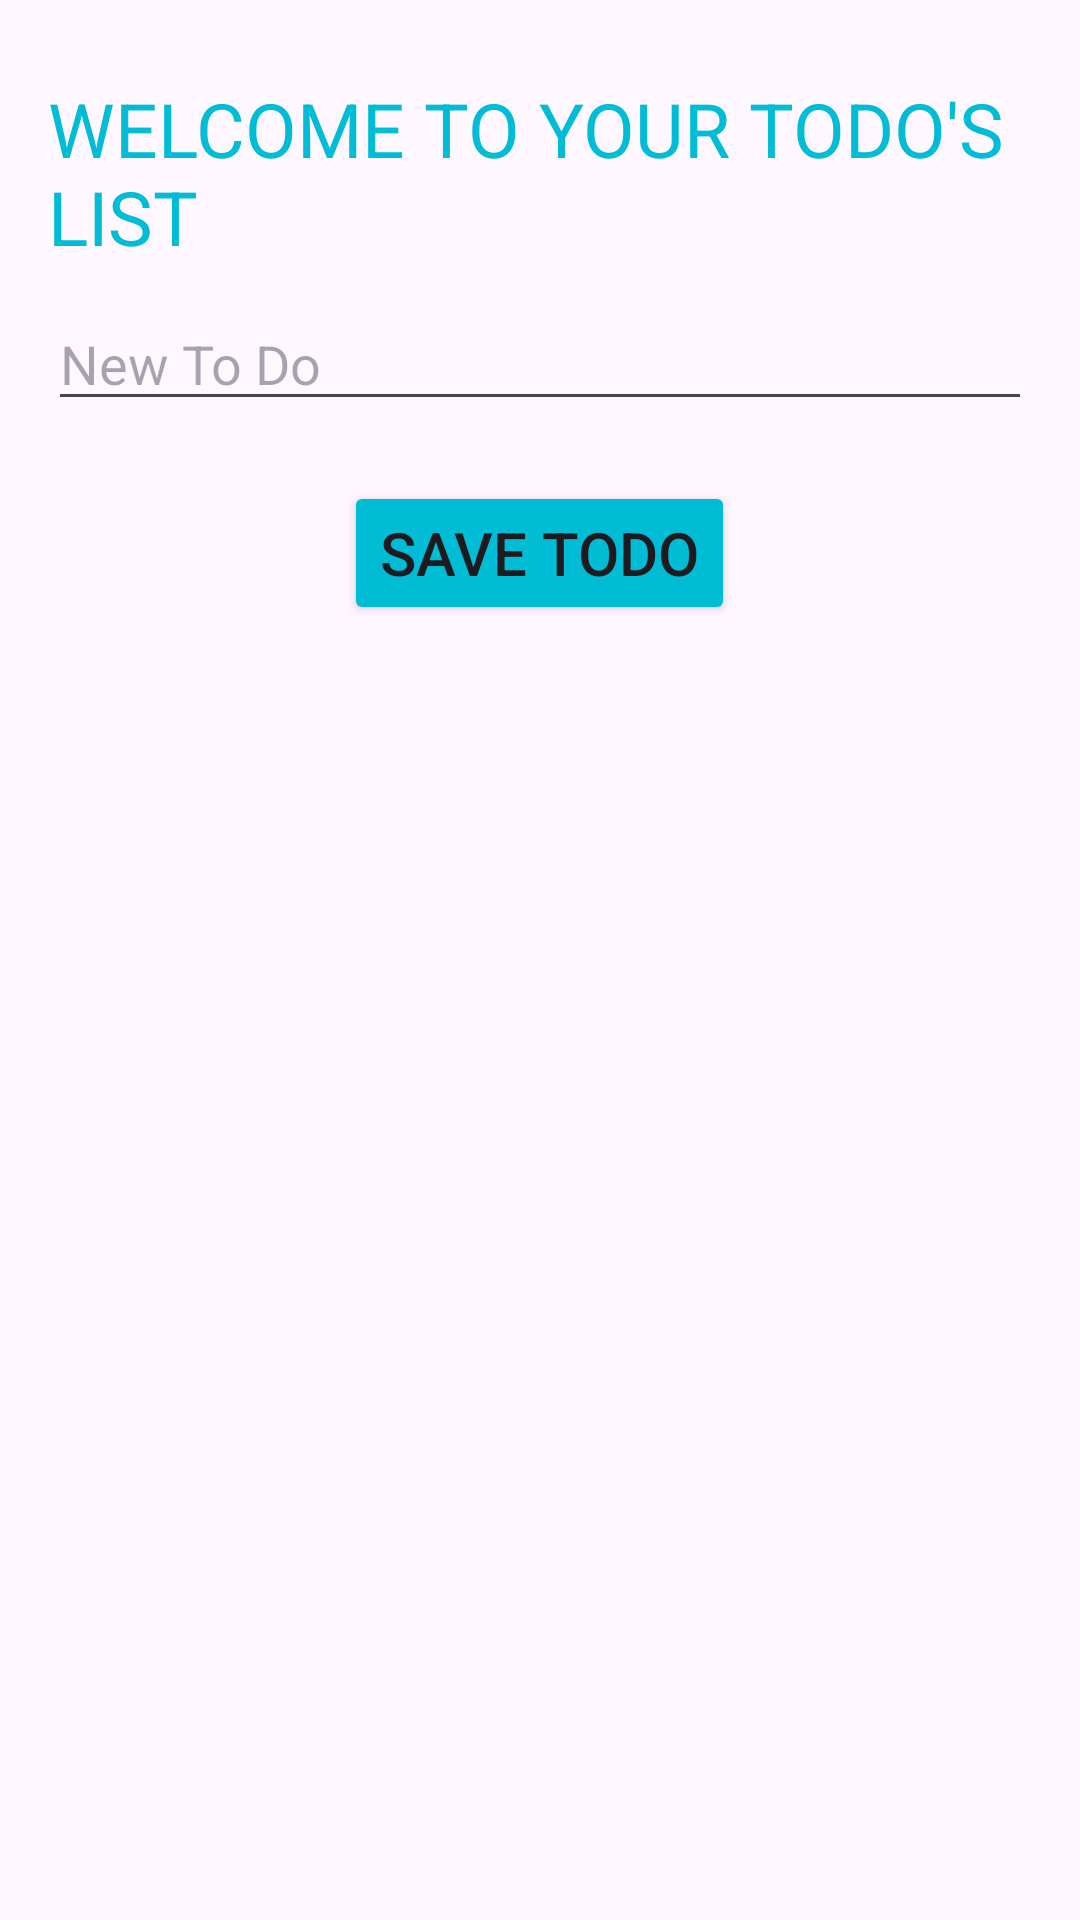

Reconstruct the res/layout file that produces this screen, plus the resources it refers to.
<!-- AndroidManifest.xml: application theme Theme.ToDoMobile -->
<!-- res/layout/activity_main.xml -->
<?xml version="1.0" encoding="utf-8"?>
<androidx.constraintlayout.widget.ConstraintLayout
        xmlns:android="http://schemas.android.com/apk/res/android"
        xmlns:tools="http://schemas.android.com/tools"
        xmlns:app="http://schemas.android.com/apk/res-auto"
        android:layout_width="match_parent"
        android:layout_height="match_parent"
        tools:context=".MainActivity">

    <LinearLayout
            android:id="@+id/linear"
            android:layout_width="match_parent"
            android:layout_height="match_parent"
            android:orientation="vertical"
            android:padding="16dp">
        <TextView

                android:id="@+id/title"
                android:layout_width="wrap_content"
                android:layout_height="wrap_content"
                android:layout_marginTop="10dp"
                android:text="Welcome To Your ToDo's List"
                android:textAllCaps="true"
                android:textColor="#00BCD4"
                android:textSize="25sp"
                app:layout_constraintTop_toTopOf="parent" />

        <EditText

                android:id="@+id/editText1"
                android:layout_width="match_parent"
                android:layout_height="wrap_content"
                android:layout_marginTop="10dp"
                android:ems="10"
                android:hint="New To Do"
                app:layout_constraintEnd_toEndOf="parent"
                app:layout_constraintHorizontal_bias="0.184"
                app:layout_constraintStart_toStartOf="parent"
                app:layout_constraintTop_toTopOf="parent"/>

        <Button android:id="@+id/btn"
                android:layout_width="wrap_content"
                android:layout_height="wrap_content"
                android:layout_marginTop="20dp"
                android:text="Save Todo"
                android:textAllCaps="true"
                android:layout_gravity="center"
                android:textSize="20sp"
                android:backgroundTint="#00BCD4"
                android:layout_alignParentBottom="true">

        </Button>

    </LinearLayout>








    </androidx.constraintlayout.widget.ConstraintLayout>
<!-- resources referenced by this layout -->
<resources>
  <style name="Theme.ToDoMobile" parent="Base.Theme.ToDoMobile" />
  <style name="Base.Theme.ToDoMobile" parent="Theme.Material3.DayNight.NoActionBar">
          
          
      </style>
</resources>
